6-way image classification set "OneboardShapeDataset" from GitHub (timonharz/OneboardShapeDataset); label vocabulary: ellipse, line, parallelogram, pentagon, rectangle, trapezoid.

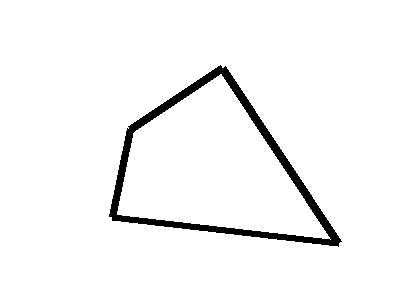
Label: parallelogram

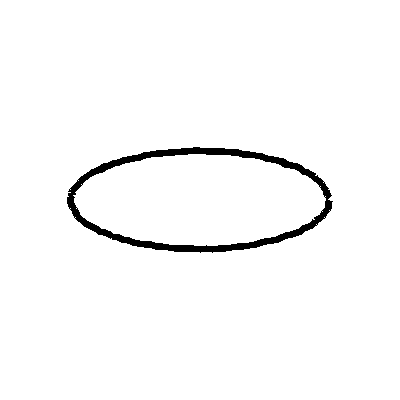
Label: ellipse

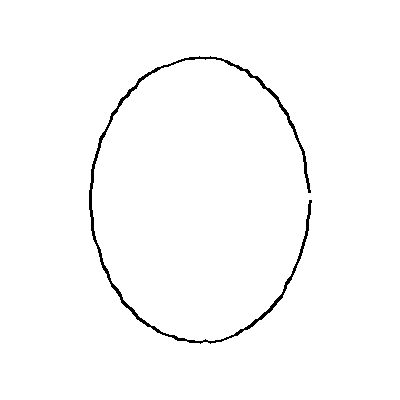
Label: ellipse

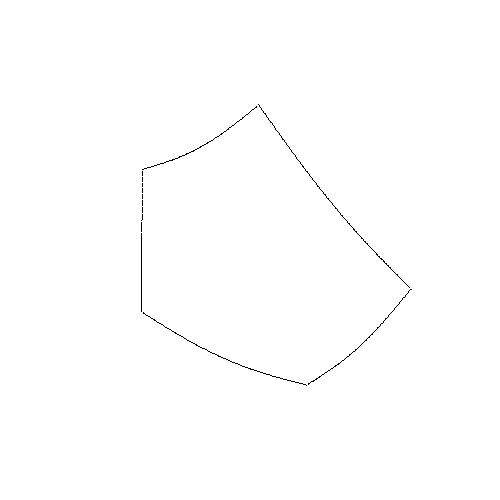
Label: pentagon

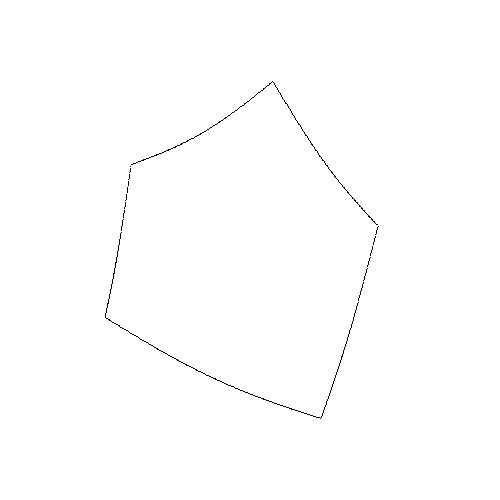
Label: pentagon

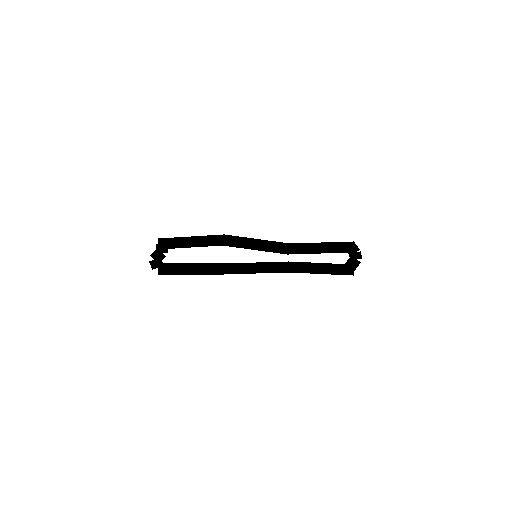
Label: rectangle
